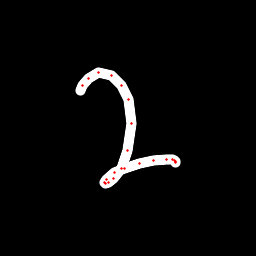

The file beside this chart, header and first rows:
x, y, hover, eod
80.53, 90.9, 0.0, 0.0
82.03, 85.28, 0.0, 0.0
88.41, 78.05, 0.0, 0.0
98.48, 72.91, 0.0, 0.0
111.3, 75.04, 0.0, 0.0
121.8, 85.18, 0.0, 0.0
128.6, 99.71, 0.0, 0.0
131.5, 123.8, 0.0, 0.0
127.9, 150.3, 0.0, 0.0
121.4, 168.2, 0.0, 0.0
114, 178.7, 0.0, 0.0
108.3, 182.6, 0.0, 0.0
105.7, 183.5, 0.0, 0.0
104.8, 182.3, 0.0, 0.0
106.2, 179.6, 0.0, 0.0
114.4, 173, 0.0, 0.0
124.7, 168.1, 0.0, 0.0
139.2, 163.5, 0.0, 0.0
153.8, 160.9, 0.0, 0.0
166, 159.3, 0.0, 0.0
172.1, 159.3, 0.0, 0.0
174.9, 160.2, 0.0, 0.0
175.6, 161.1, 0.0, 0.0
175, 162.1, 0.0, 1.0
